The GitHub repository aadarshagarwal1/ETR contains a labelled image folder "dataset" with 3 categories: blue, red, yellow. Examples follow, each with its label.

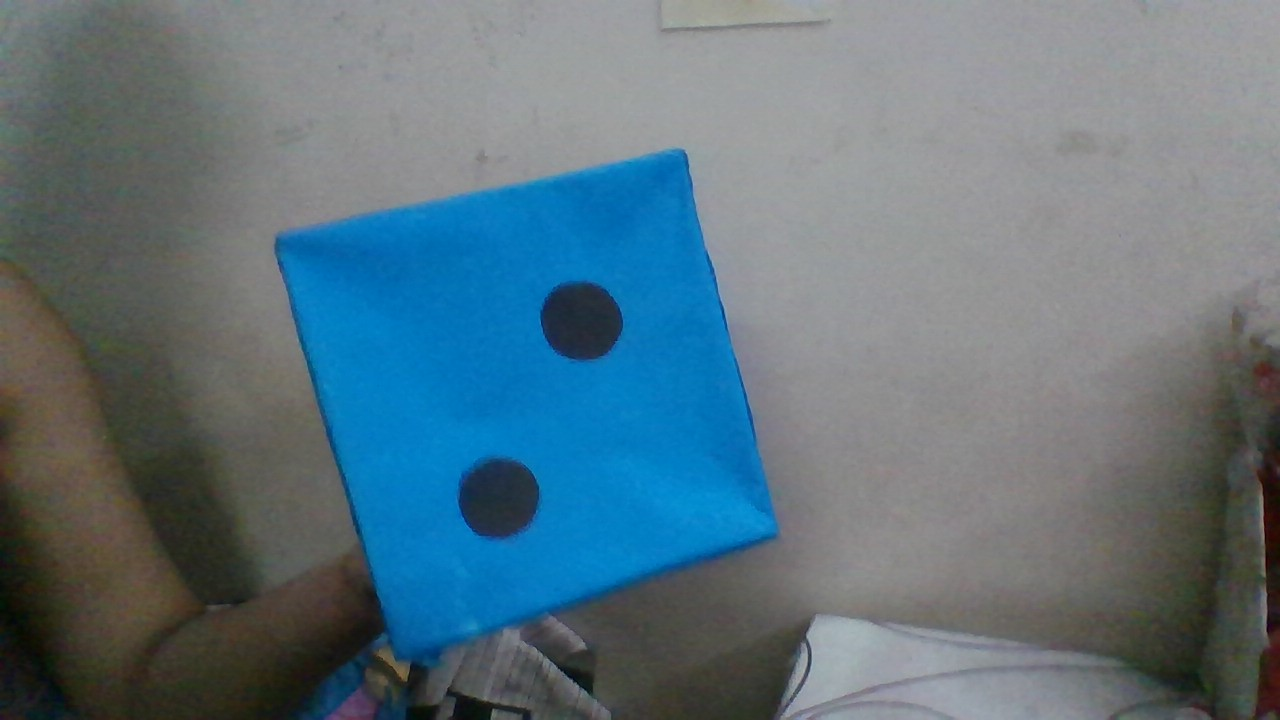
Label: blue

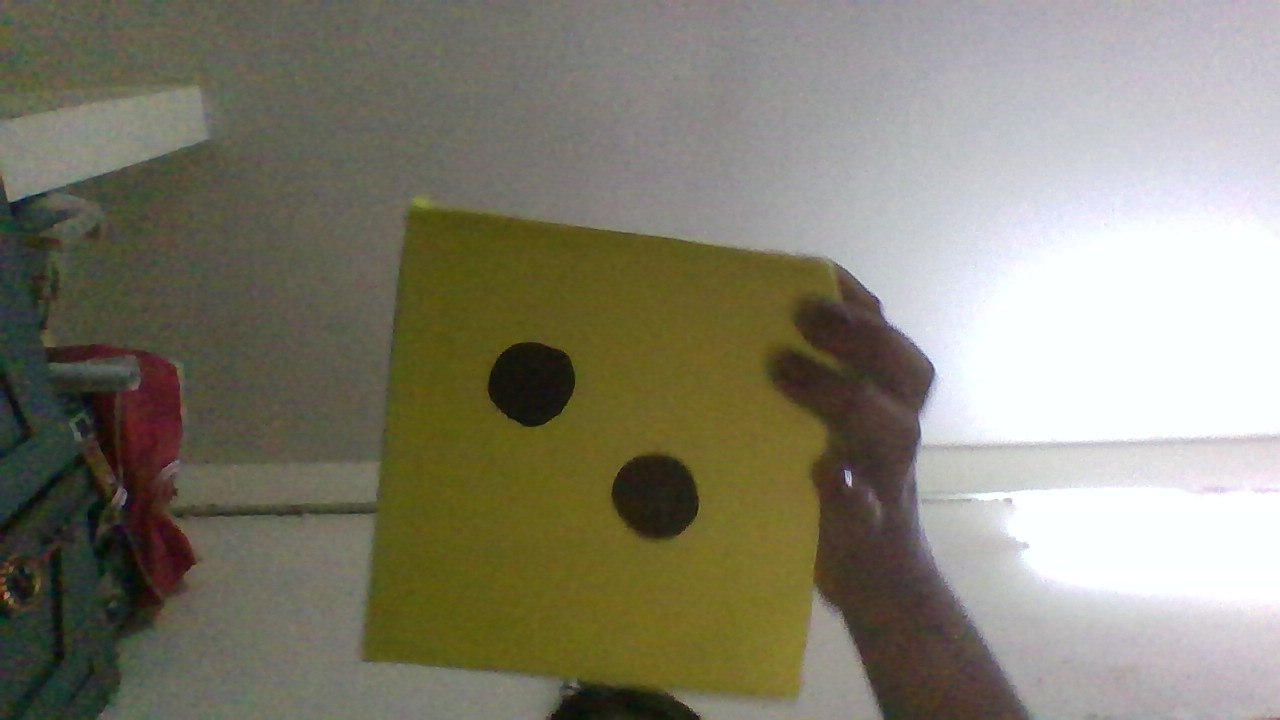
Label: yellow

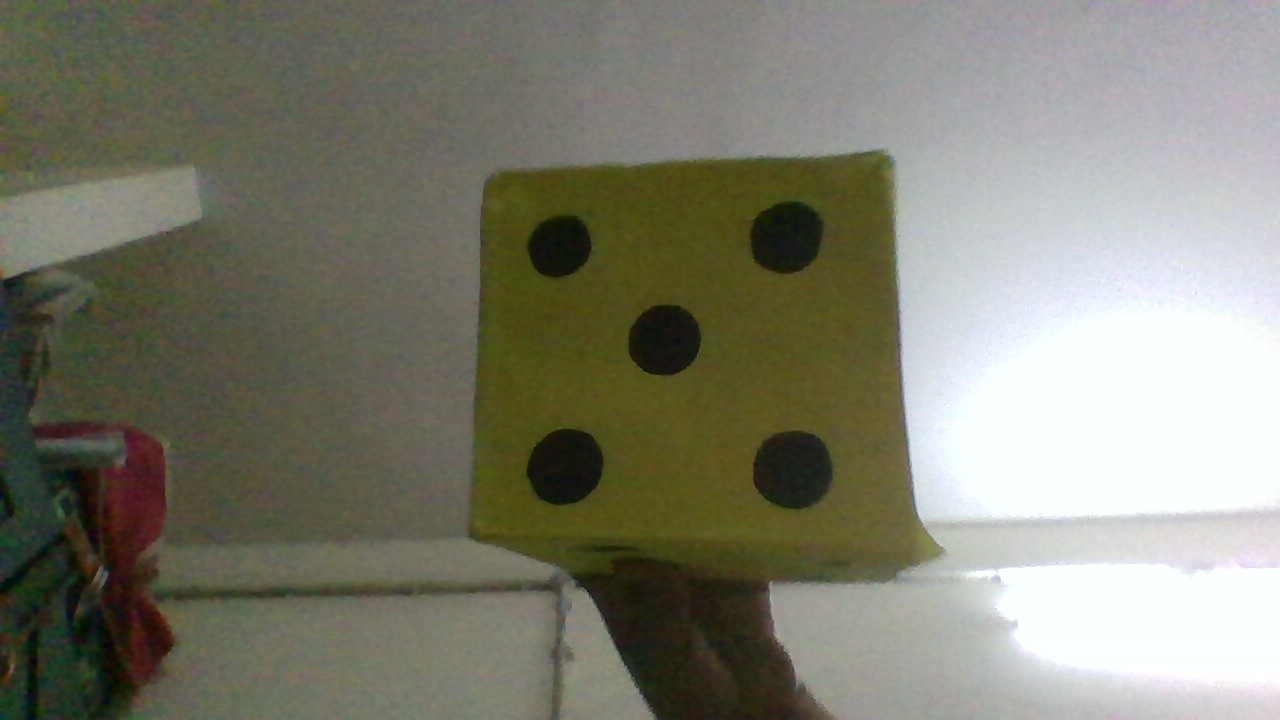
Label: yellow

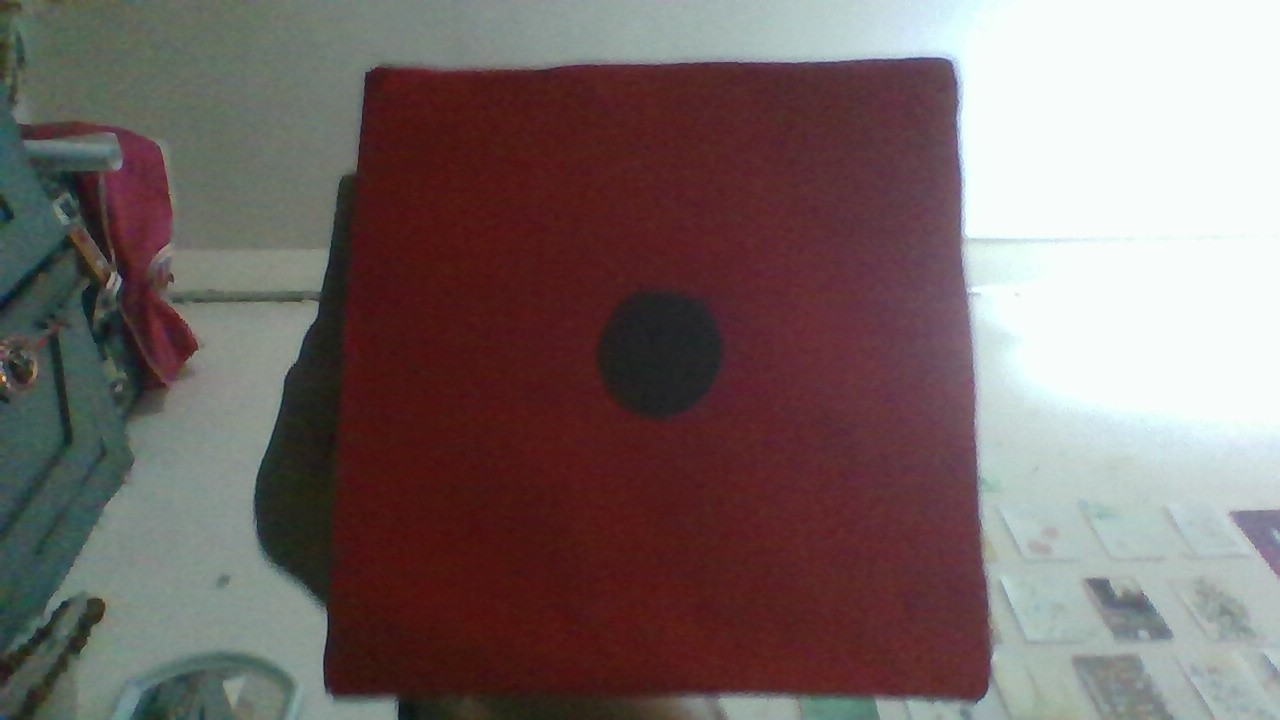
Label: red

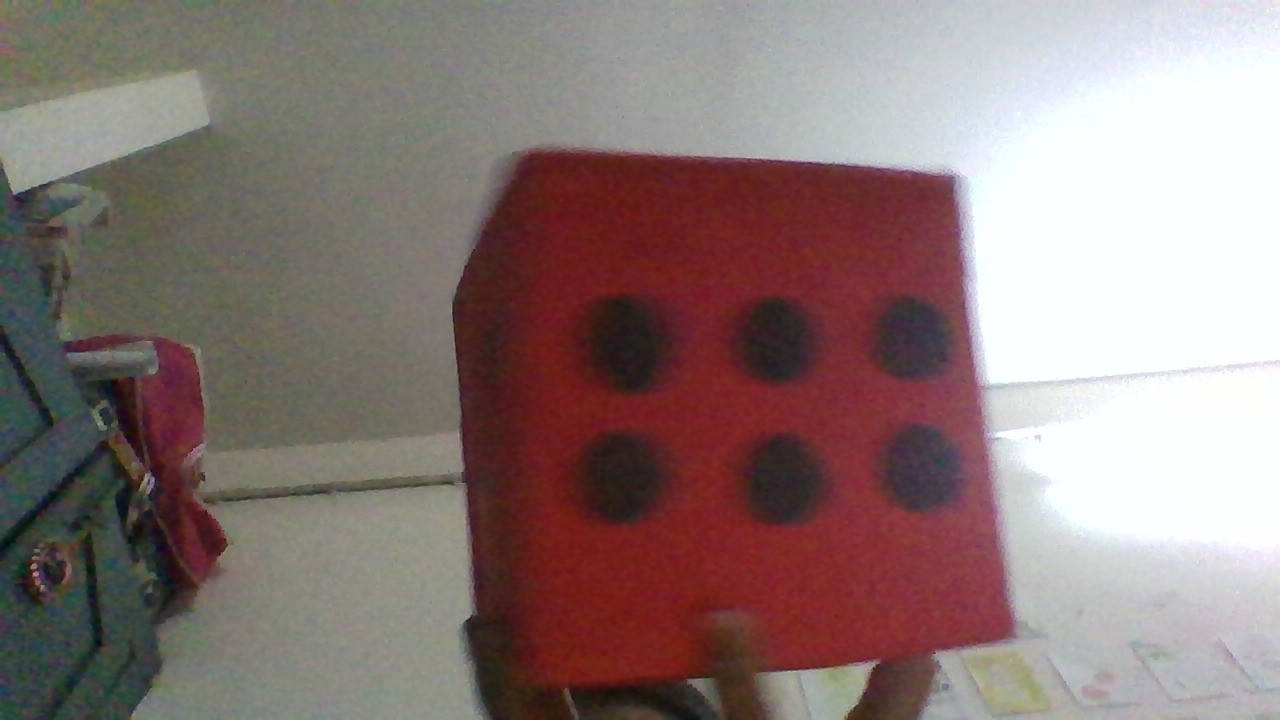
Label: red

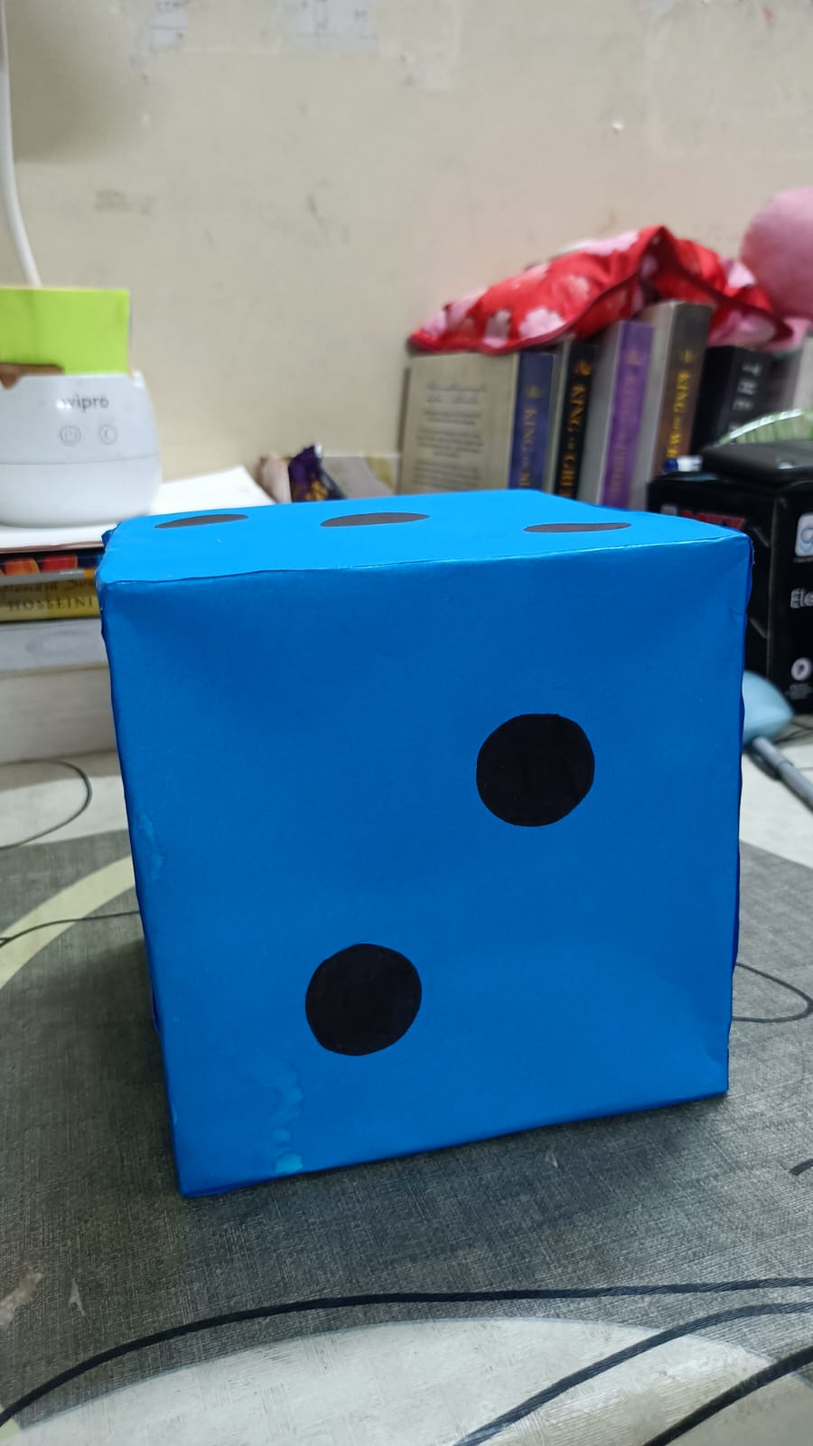
Label: blue
